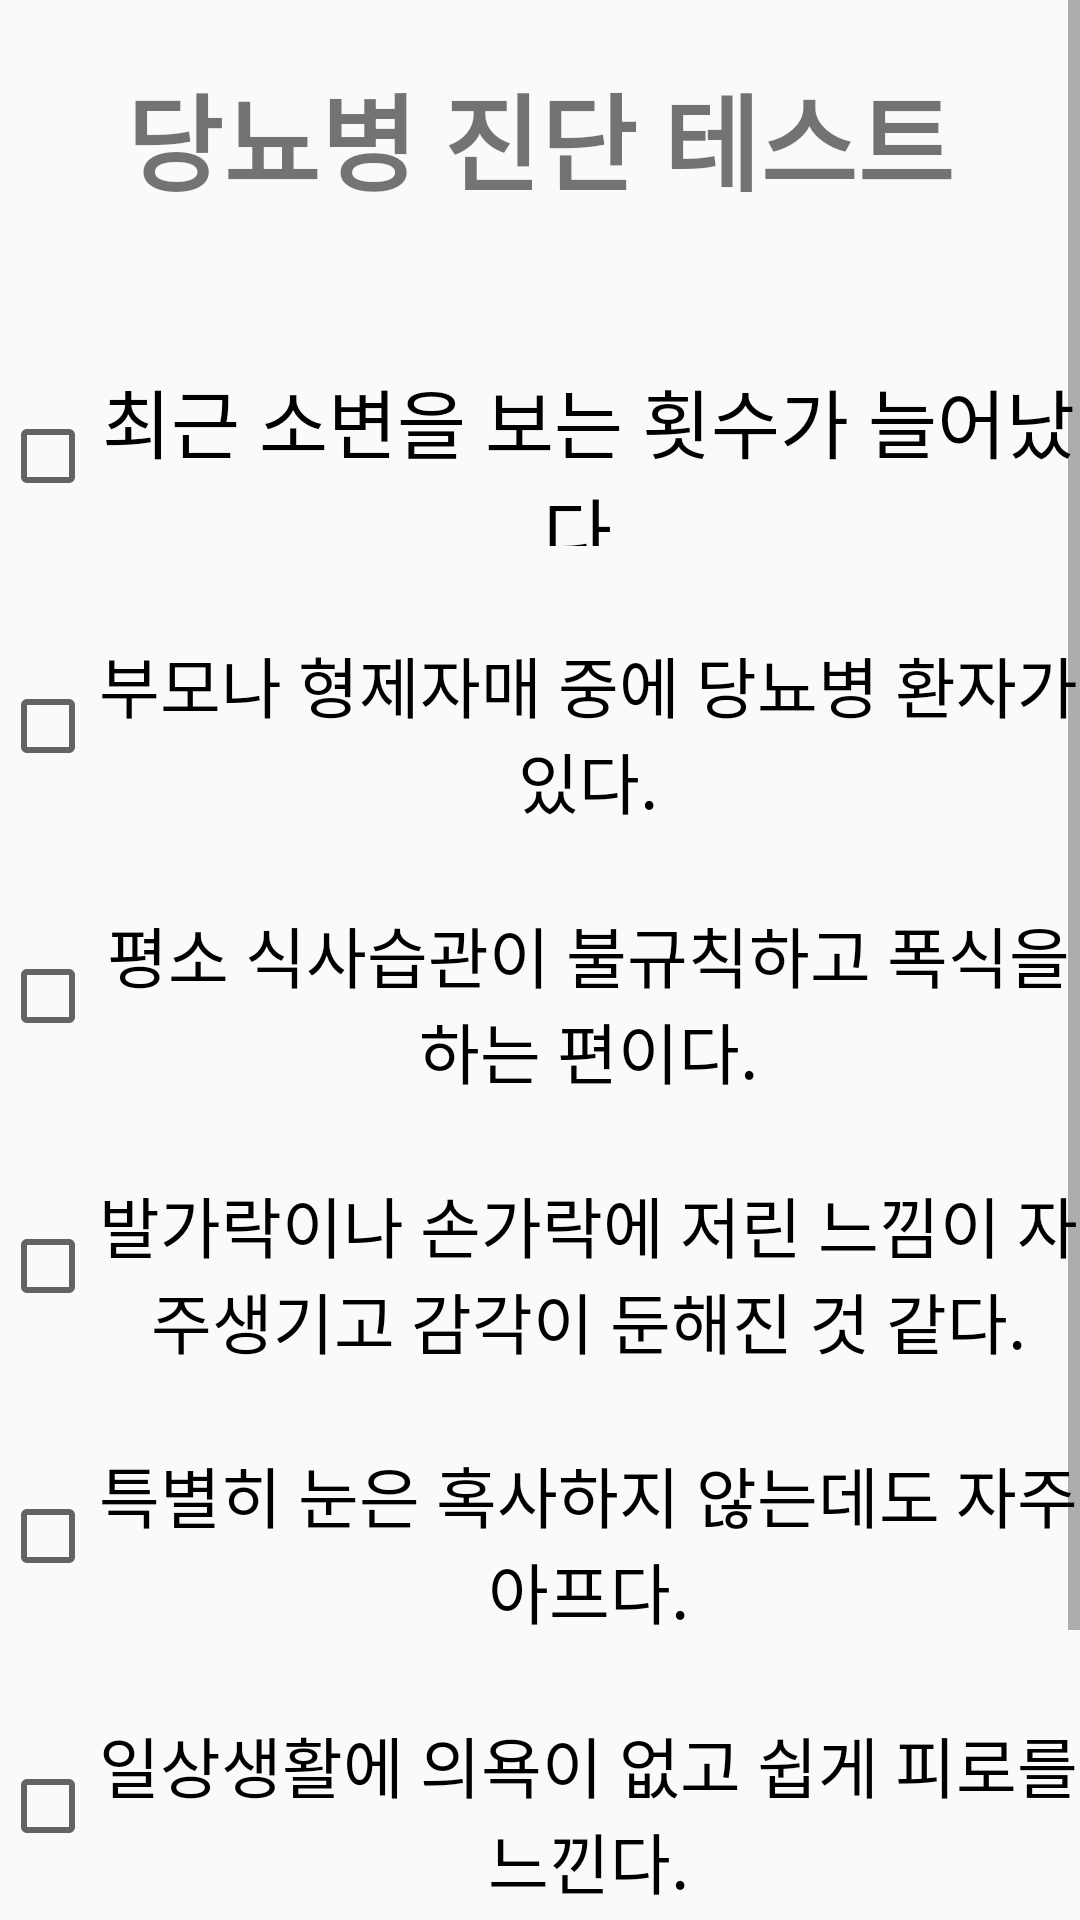

Produce the Android XML layout that renders to this screen, including the resource entries it uses.
<!-- AndroidManifest.xml: application theme AppTheme -->
<!-- res/layout/activity_button4.xml -->
<?xml version="1.0" encoding="utf-8"?>

<androidx.constraintlayout.widget.ConstraintLayout
    xmlns:android="http://schemas.android.com/apk/res/android"
    xmlns:tools="http://schemas.android.com/tools"
    android:layout_width="match_parent"
    android:layout_height="match_parent"
    tools:context=".button4">
    <ScrollView
        android:id="@+id/ScrollView1"
        android:layout_width="match_parent"
        android:layout_height="match_parent">
        <LinearLayout
            android:layout_width="match_parent"
            android:layout_height="match_parent"
            android:orientation="vertical">

            <TextView
                android:id="@+id/textView2"
                android:layout_width="match_parent"
                android:layout_height="92dp"
                android:gravity="center"
                android:text="당뇨병 진단 테스트"
                android:textSize="35sp"
                android:textStyle="bold"/>

            <CheckBox
                android:id="@+id/checkBox1"
                android:layout_width="match_parent"
                android:layout_height="60dp"
                android:gravity="center"
                android:text="최근 소변을 보는 횟수가 늘어났다."
                android:layout_marginVertical="30dp"
                android:textSize="25dp"

                />

            <CheckBox
                android:id="@+id/checkBox2"
                android:layout_width="match_parent"
                android:layout_height="60dp"
                android:gravity="center"
                android:text="부모나 형제자매 중에 당뇨병 환자가 있다."
                android:textSize="22dp"

                />
            <CheckBox
                android:id="@+id/checkBox3"
                android:layout_width="match_parent"
                android:layout_height="60dp"
                android:gravity="center"
                android:text="평소 식사습관이 불규칙하고 폭식을 하는 편이다."
                android:layout_marginVertical="30dp"
                android:textSize="22dp"

                />

            <CheckBox
                android:id="@+id/checkBox4"
                android:layout_width="match_parent"
                android:layout_height="60dp"
                android:gravity="center"
                android:text="발가락이나 손가락에 저린 느낌이 자주생기고 감각이 둔해진 것 같다."
                android:textSize="22dp"

                />

            <CheckBox
                android:id="@+id/checkBox5"
                android:layout_width="match_parent"
                android:layout_height="60dp"
                android:gravity="center"
                android:text="특별히 눈은 혹사하지 않는데도 자주 아프다."
                android:layout_marginVertical="30dp"
                android:textSize="22dp"

                />

            <CheckBox
                android:id="@+id/checkBox6"
                android:layout_width="match_parent"
                android:layout_height="60dp"
                android:gravity="center"
                android:text="일상생활에 의욕이 없고 쉽게 피로를 느낀다."
                android:textSize="22dp"
                />

            <Button
                android:id="@+id/button32"
                android:layout_width="160dp"
                android:layout_height="62dp"
                android:layout_marginVertical="30dp"
                android:layout_gravity="center_horizontal"
                android:gravity="center"
                android:text="완료 및 결과 확인"
                android:textSize="18dp"
                android:textStyle="bold"
                />
        </LinearLayout>
    </ScrollView>
</androidx.constraintlayout.widget.ConstraintLayout>
<!-- resources referenced by this layout -->
<resources>
  <style name="AppTheme" parent="Theme.AppCompat.Light.DarkActionBar">
          
          <item name="colorPrimary">@color/colorPrimary</item>
          <item name="colorPrimaryDark">@color/colorPrimaryDark</item>
          <item name="colorAccent">@color/colorAccent</item>
      </style>
  <color name="colorPrimary">#6200EE</color>
  <color name="colorPrimaryDark">#3700B3</color>
  <color name="colorAccent">#03DAC5</color>
</resources>
